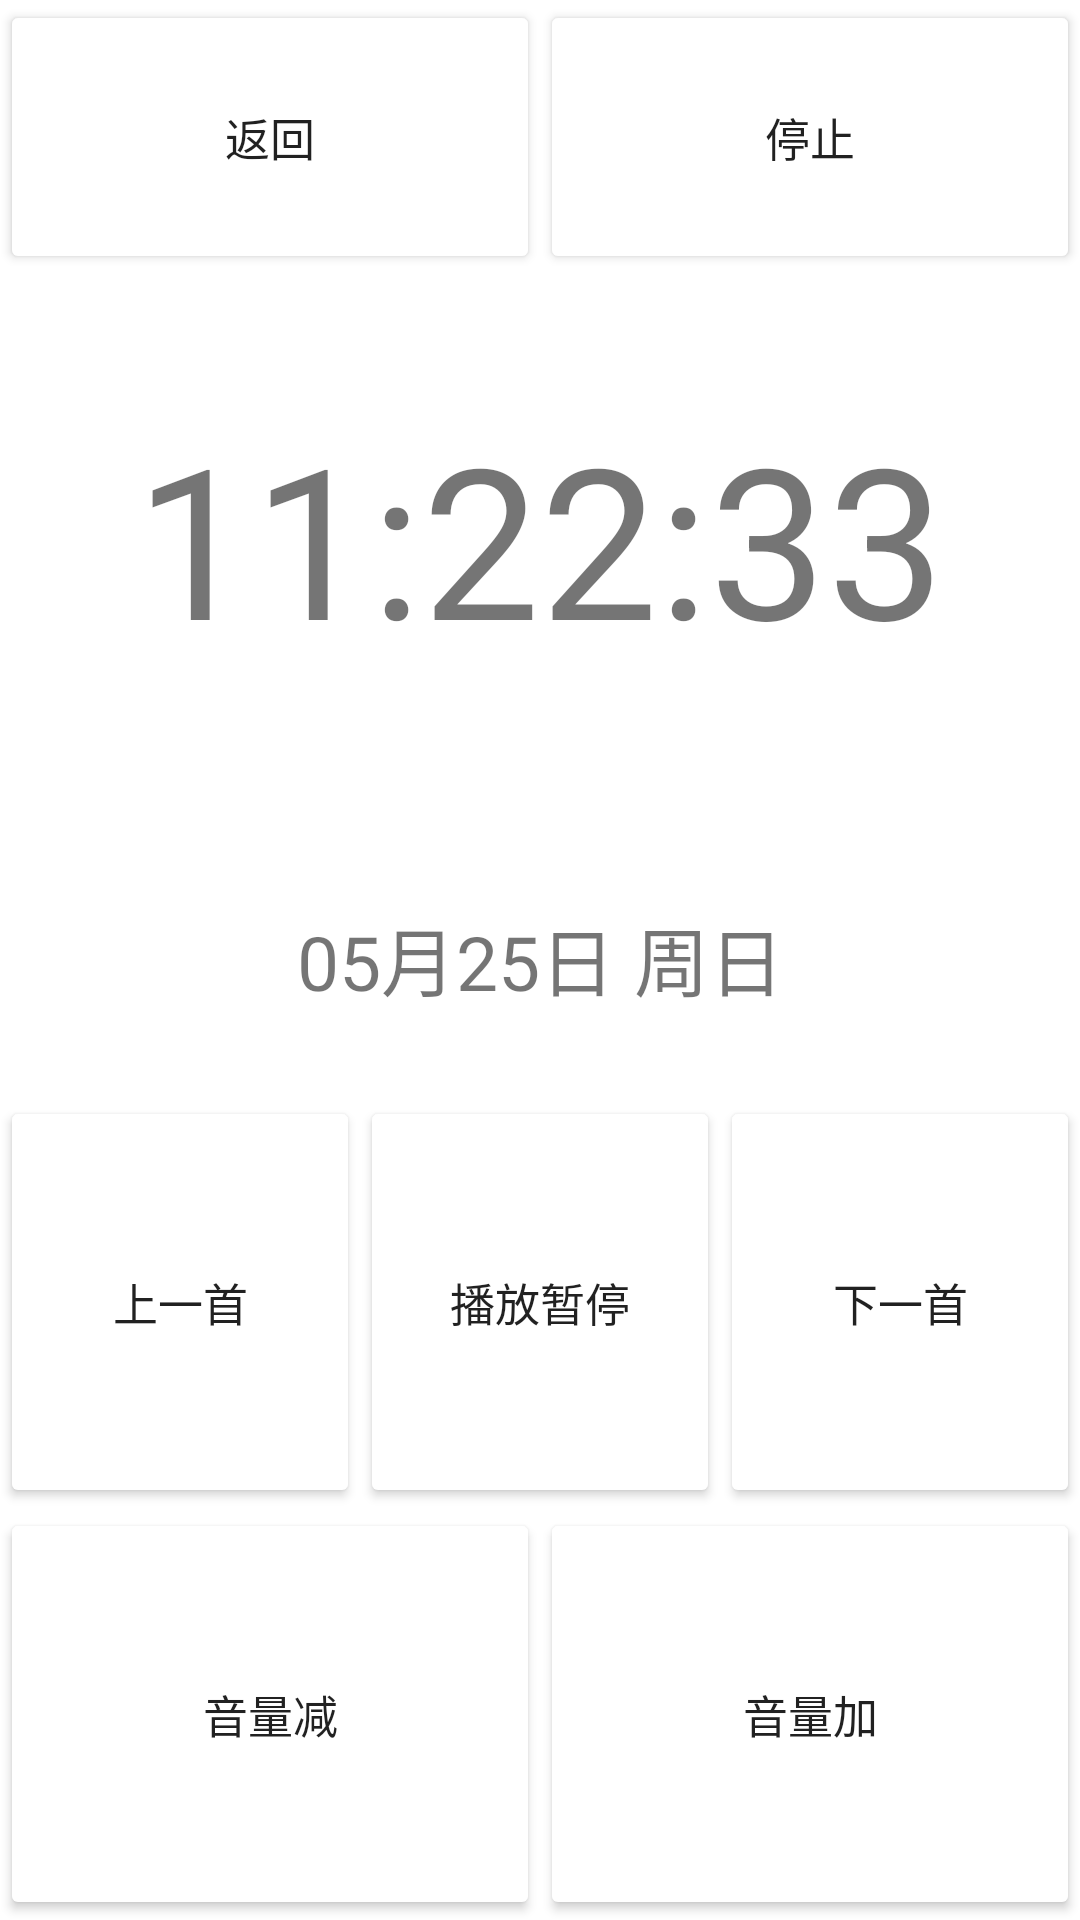

The Android layout XML behind this screen, and the referenced resources:
<!-- AndroidManifest.xml: application theme Theme.WorkdayAlarmClock -->
<!-- res/layout/activity_clock.xml -->
<?xml version="1.0" encoding="utf-8"?>
<androidx.constraintlayout.widget.ConstraintLayout xmlns:android="http://schemas.android.com/apk/res/android"
    xmlns:app="http://schemas.android.com/apk/res-auto"
    xmlns:tools="http://schemas.android.com/tools"
    android:layout_width="match_parent"
    android:layout_height="match_parent"
    tools:context=".ClockActivity">

    <LinearLayout
        android:layout_width="match_parent"
        android:layout_height="match_parent"
        android:orientation="vertical"
        android:weightSum="14">


        <LinearLayout
            android:layout_width="match_parent"
            android:layout_height="0dp"
            android:layout_weight="2"
            android:orientation="horizontal"
            android:weightSum="2">

            <Button
                android:id="@+id/btn_back"
                android:layout_width="0dp"
                android:layout_height="match_parent"
                android:layout_weight="1"
                android:insetTop="0dp"
                android:insetRight="1dp"
                android:insetBottom="0dp"
                android:text="返回"
                android:textSize="15sp"
                app:backgroundTint="@color/clockBtnColor" />

            <Button
                android:id="@+id/btn_stop"
                android:layout_width="0dp"
                android:layout_height="match_parent"
                android:layout_weight="1"
                android:insetLeft="1dp"
                android:insetTop="0dp"
                android:insetBottom="0dp"
                android:text="停止"
                android:textSize="15sp"
                app:backgroundTint="@color/clockBtnColor" />


        </LinearLayout>

        <TextView
            android:id="@+id/tv_time"
            android:layout_width="match_parent"
            android:layout_height="0dp"
            android:layout_weight="4"
            android:gravity="center"
            android:text="11:22:33"
            android:textSize="70sp"
            android:includeFontPadding="false"
            android:textAlignment="center"
            android:clickable="true"
            android:focusable="true"/>

        <TextView
            android:id="@+id/tv_date"
            android:layout_width="match_parent"
            android:layout_height="0dp"
            android:layout_weight="2"
            android:gravity="center"
            android:text="05月25日 周日"
            android:textSize="25sp"
            android:includeFontPadding="false"
            android:textAlignment="center"
            android:clickable="true"
            android:focusable="true"/>

        <LinearLayout
            android:layout_width="match_parent"
            android:layout_height="0dp"
            android:layout_weight="3"
            android:orientation="horizontal"
            android:weightSum="3">

            <Button
                android:id="@+id/btn_prev"
                android:layout_width="0dp"
                android:layout_height="match_parent"
                android:layout_weight="1"
                android:insetTop="0dp"
                android:insetRight="1dp"
                android:insetBottom="1dp"
                android:text="上一首"
                android:textSize="15sp"
                app:backgroundTint="@color/clockBtnColor" />

            <Button
                android:id="@+id/btn_play"
                android:layout_width="0dp"
                android:layout_height="match_parent"
                android:layout_weight="1"
                android:insetLeft="1dp"
                android:insetTop="0dp"
                android:insetRight="1dp"
                android:insetBottom="1dp"
                android:text="播放暂停"
                android:textSize="15sp"
                app:backgroundTint="@color/clockBtnColor" />

            <Button
                android:id="@+id/btn_next"
                android:layout_width="0dp"
                android:layout_height="match_parent"
                android:layout_weight="1"
                android:insetLeft="1dp"
                android:insetTop="0dp"
                android:insetBottom="1dp"
                android:text="下一首"
                android:textSize="15sp"
                app:backgroundTint="@color/clockBtnColor" />
        </LinearLayout>

        <LinearLayout
            android:layout_width="match_parent"
            android:layout_height="0dp"
            android:layout_weight="3"
            android:insetTop="1dp"
            android:insetBottom="0dp"
            android:orientation="horizontal"
            android:weightSum="2"
            app:backgroundTint="@color/clockBtnColor">

            <Button
                android:id="@+id/btn_volm"
                android:layout_width="0dp"
                android:layout_height="match_parent"
                android:layout_weight="1"
                android:insetTop="1dp"
                android:insetRight="1dp"
                android:insetBottom="0dp"
                android:text="音量减"
                android:textSize="15sp"
                app:backgroundTint="@color/clockBtnColor" />

            <Button
                android:id="@+id/btn_volp"
                android:layout_width="0dp"
                android:layout_height="match_parent"
                android:layout_weight="1"
                android:insetLeft="1dp"
                android:insetTop="1dp"
                android:insetBottom="0dp"
                android:text="音量加"
                android:textSize="15sp"
                app:backgroundTint="@color/clockBtnColor" />
        </LinearLayout>
    </LinearLayout>

</androidx.constraintlayout.widget.ConstraintLayout>
<!-- resources referenced by this layout -->
<resources>
  <color name="clockBtnColor">#333333</color>
  <style name="Theme.WorkdayAlarmClock" parent="Theme.MaterialComponents.DayNight.DarkActionBar">
          
          <item name="colorPrimary">@color/colorPrimary</item>
          <item name="colorPrimaryVariant">@color/black</item>
          <item name="colorOnPrimary">@color/white</item>
          
          <item name="colorSecondary">@color/teal_200</item>
          <item name="colorSecondaryVariant">@color/teal_700</item>
          <item name="colorOnSecondary">@color/black</item>
          
          <item name="android:statusBarColor" tools:targetApi="l">?attr/colorPrimaryVariant</item>
          
      </style>
  <color name="colorPrimary">#429BDF</color>
  <color name="black">#FF000000</color>
  <color name="white">#FFFFFFFF</color>
  <color name="teal_200">#039BDF</color>
  <color name="teal_700">#019BDF</color>
</resources>
